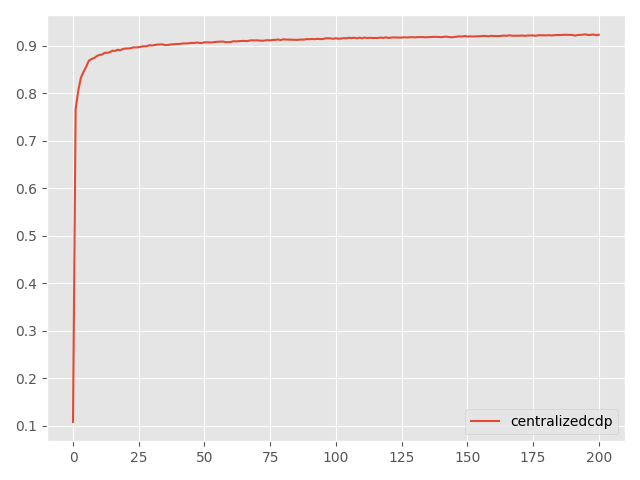

Data behind this chart, as committed beside it:
Step, topology, method, lr, clip, sigma, sigma-cor, epsilon, accuracy
0, centralized, cdp, 0.1, 10, 0.01578, 0, 15, 0.1076
5, centralized, cdp, 0.1, 10, 0.01578, 0, 15, 0.766
10, centralized, cdp, 0.1, 10, 0.01578, 0, 15, 0.8052
15, centralized, cdp, 0.1, 10, 0.01578, 0, 15, 0.8323
20, centralized, cdp, 0.1, 10, 0.01578, 0, 15, 0.8447
25, centralized, cdp, 0.1, 10, 0.01578, 0, 15, 0.8551
30, centralized, cdp, 0.1, 10, 0.01578, 0, 15, 0.868
35, centralized, cdp, 0.1, 10, 0.01578, 0, 15, 0.8715
40, centralized, cdp, 0.1, 10, 0.01578, 0, 15, 0.8737
45, centralized, cdp, 0.1, 10, 0.01578, 0, 15, 0.8776
50, centralized, cdp, 0.1, 10, 0.01578, 0, 15, 0.8803
55, centralized, cdp, 0.1, 10, 0.01578, 0, 15, 0.8811
60, centralized, cdp, 0.1, 10, 0.01578, 0, 15, 0.8847
65, centralized, cdp, 0.1, 10, 0.01578, 0, 15, 0.8849
70, centralized, cdp, 0.1, 10, 0.01578, 0, 15, 0.8859
75, centralized, cdp, 0.1, 10, 0.01578, 0, 15, 0.8892
80, centralized, cdp, 0.1, 10, 0.01578, 0, 15, 0.8887
85, centralized, cdp, 0.1, 10, 0.01578, 0, 15, 0.8913
90, centralized, cdp, 0.1, 10, 0.01578, 0, 15, 0.8902
95, centralized, cdp, 0.1, 10, 0.01578, 0, 15, 0.893
100, centralized, cdp, 0.1, 10, 0.01578, 0, 15, 0.8938
105, centralized, cdp, 0.1, 10, 0.01578, 0, 15, 0.8939
110, centralized, cdp, 0.1, 10, 0.01578, 0, 15, 0.8945
115, centralized, cdp, 0.1, 10, 0.01578, 0, 15, 0.8963
120, centralized, cdp, 0.1, 10, 0.01578, 0, 15, 0.896
125, centralized, cdp, 0.1, 10, 0.01578, 0, 15, 0.8966
130, centralized, cdp, 0.1, 10, 0.01578, 0, 15, 0.8978
135, centralized, cdp, 0.1, 10, 0.01578, 0, 15, 0.8986
140, centralized, cdp, 0.1, 10, 0.01578, 0, 15, 0.8985
145, centralized, cdp, 0.1, 10, 0.01578, 0, 15, 0.9009
150, centralized, cdp, 0.1, 10, 0.01578, 0, 15, 0.9001
155, centralized, cdp, 0.1, 10, 0.01578, 0, 15, 0.9012
160, centralized, cdp, 0.1, 10, 0.01578, 0, 15, 0.902
165, centralized, cdp, 0.1, 10, 0.01578, 0, 15, 0.9023
170, centralized, cdp, 0.1, 10, 0.01578, 0, 15, 0.9026
175, centralized, cdp, 0.1, 10, 0.01578, 0, 15, 0.901
180, centralized, cdp, 0.1, 10, 0.01578, 0, 15, 0.9011
185, centralized, cdp, 0.1, 10, 0.01578, 0, 15, 0.9022
190, centralized, cdp, 0.1, 10, 0.01578, 0, 15, 0.9027
195, centralized, cdp, 0.1, 10, 0.01578, 0, 15, 0.9031
200, centralized, cdp, 0.1, 10, 0.01578, 0, 15, 0.9033
205, centralized, cdp, 0.1, 10, 0.01578, 0, 15, 0.9038
210, centralized, cdp, 0.1, 10, 0.01578, 0, 15, 0.9046
215, centralized, cdp, 0.1, 10, 0.01578, 0, 15, 0.9045
220, centralized, cdp, 0.1, 10, 0.01578, 0, 15, 0.9049
225, centralized, cdp, 0.1, 10, 0.01578, 0, 15, 0.9058
230, centralized, cdp, 0.1, 10, 0.01578, 0, 15, 0.9055
235, centralized, cdp, 0.1, 10, 0.01578, 0, 15, 0.9064
240, centralized, cdp, 0.1, 10, 0.01578, 0, 15, 0.9057
245, centralized, cdp, 0.1, 10, 0.01578, 0, 15, 0.9053
250, centralized, cdp, 0.1, 10, 0.01578, 0, 15, 0.907
255, centralized, cdp, 0.1, 10, 0.01578, 0, 15, 0.9067
260, centralized, cdp, 0.1, 10, 0.01578, 0, 15, 0.9066
265, centralized, cdp, 0.1, 10, 0.01578, 0, 15, 0.9066
270, centralized, cdp, 0.1, 10, 0.01578, 0, 15, 0.9077
275, centralized, cdp, 0.1, 10, 0.01578, 0, 15, 0.908
280, centralized, cdp, 0.1, 10, 0.01578, 0, 15, 0.9084
285, centralized, cdp, 0.1, 10, 0.01578, 0, 15, 0.9085
290, centralized, cdp, 0.1, 10, 0.01578, 0, 15, 0.9074
295, centralized, cdp, 0.1, 10, 0.01578, 0, 15, 0.9072
... 141 more rows
